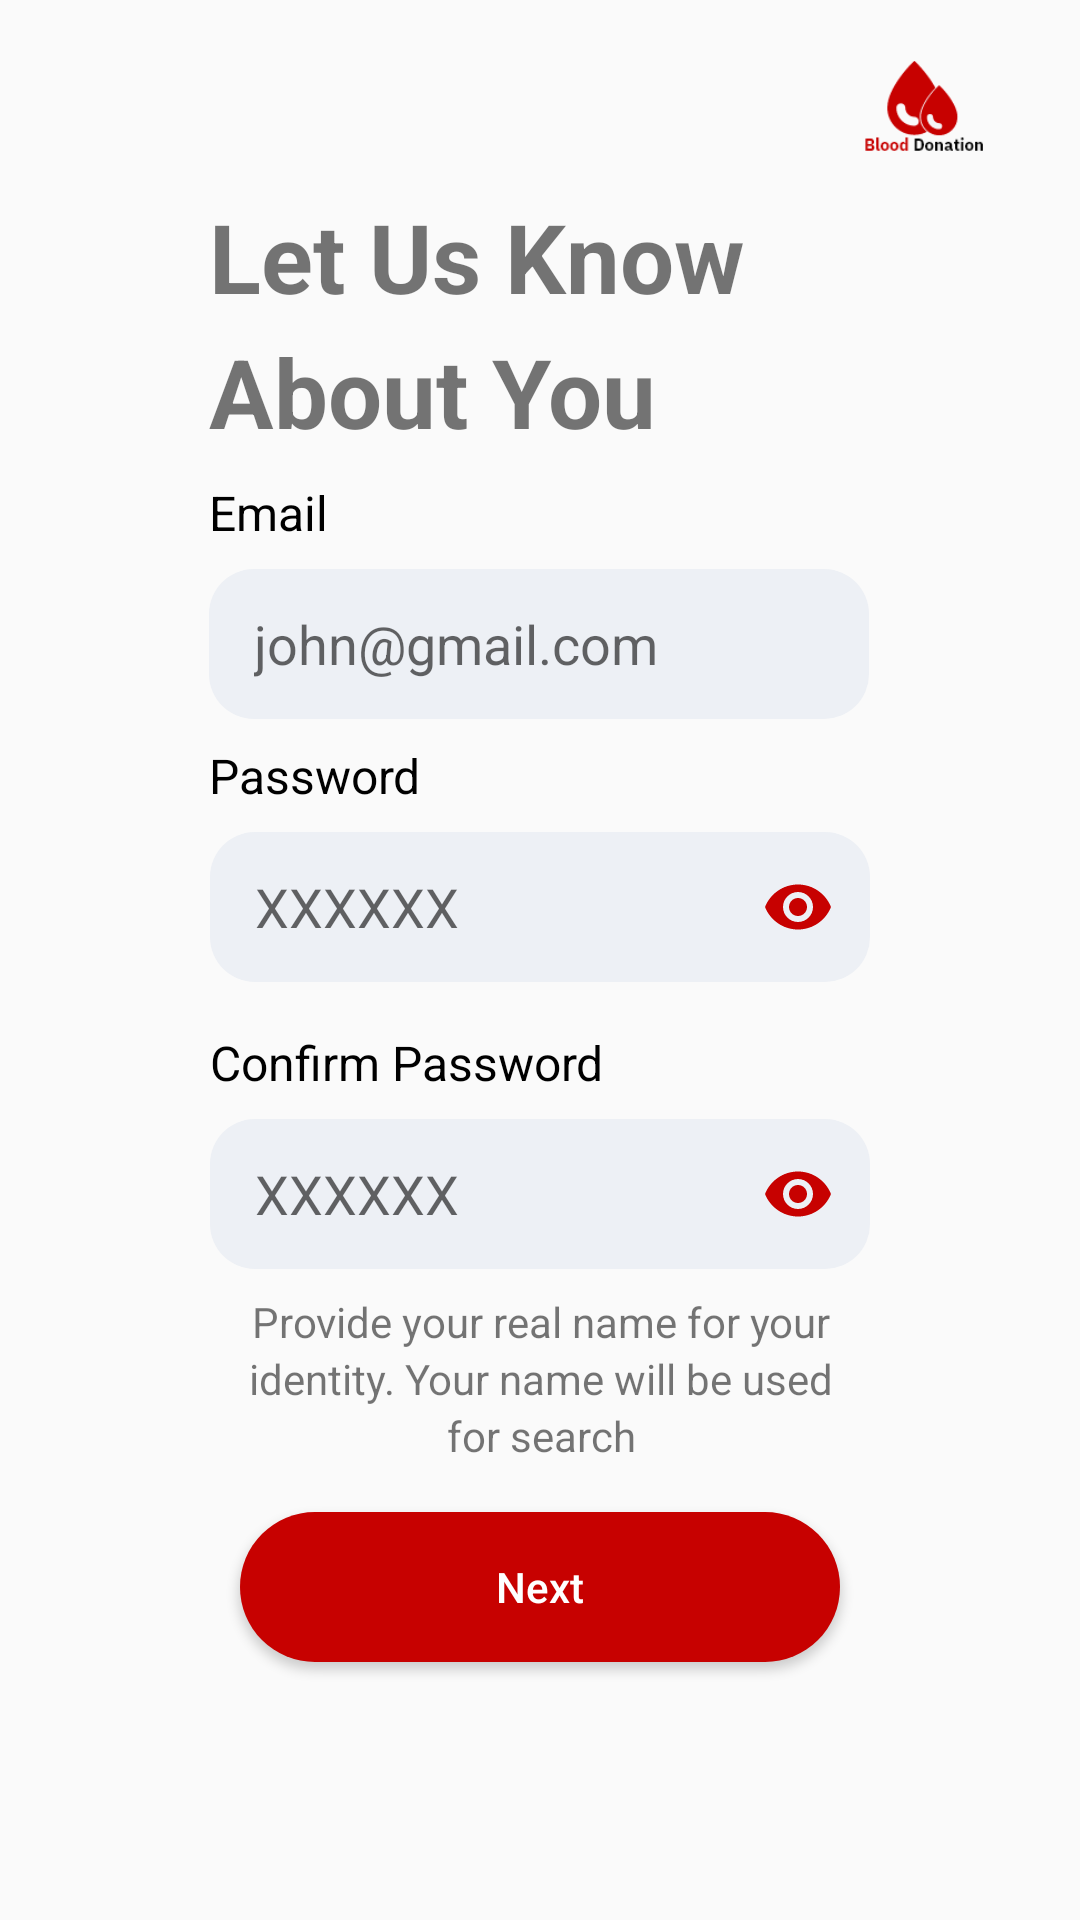

Write the Android layout XML for this screen, with the resource values it uses.
<!-- AndroidManifest.xml: application theme Theme.BloodDonation -->
<!-- res/layout/activity_sign_up1.xml -->
<?xml version="1.0" encoding="utf-8"?>
<LinearLayout xmlns:android="http://schemas.android.com/apk/res/android"
    xmlns:app="http://schemas.android.com/apk/res-auto"
    xmlns:tools="http://schemas.android.com/tools"
    android:layout_width="match_parent"
    android:layout_height="match_parent"
    android:orientation="vertical"
    tools:context=".Activity.SignUpActivity1">

    <androidx.constraintlayout.widget.ConstraintLayout
        android:layout_width="match_parent"
        android:layout_height="match_parent">


        <ImageView
            android:id="@+id/bloodiconimg"
            android:layout_width="40dp"
            android:layout_height="40dp"
            android:layout_marginTop="16dp"
            android:layout_marginEnd="32dp"
            app:layout_constraintEnd_toEndOf="parent"
            app:layout_constraintTop_toTopOf="parent"
            app:srcCompat="@drawable/small_logo" />

        <TextView
            android:id="@+id/textView5"
            android:layout_width="wrap_content"
            android:layout_height="wrap_content"
            android:layout_marginTop="8dp"
            android:text="Let Us Know "
            android:textSize="32sp"
            android:textStyle="bold"
            app:layout_constraintEnd_toEndOf="parent"
            app:layout_constraintHorizontal_bias="0.0"
            app:layout_constraintStart_toStartOf="@+id/emailTextView"
            app:layout_constraintTop_toBottomOf="@+id/bloodiconimg" />


        <TextView
            android:id="@+id/textView6"
            android:layout_width="wrap_content"
            android:layout_height="wrap_content"
            android:layout_marginTop="2dp"
            android:text="About You"
            android:textSize="32sp"
            android:textStyle="bold"
            app:layout_constraintEnd_toEndOf="@+id/textView5"
            app:layout_constraintHorizontal_bias="0.0"
            app:layout_constraintStart_toStartOf="@+id/emailTextView"
            app:layout_constraintTop_toBottomOf="@+id/textView5" />

        <TextView
            android:id="@+id/emailTextView"
            android:layout_width="wrap_content"
            android:layout_height="wrap_content"
            android:layout_marginTop="8dp"
            android:text="Email"
            android:textColor="@color/black"
            android:textSize="16sp"
            app:layout_constraintEnd_toEndOf="parent"
            app:layout_constraintHorizontal_bias="0.0"
            app:layout_constraintStart_toStartOf="@+id/userEmailET"
            app:layout_constraintTop_toBottomOf="@+id/textView6" />




        <EditText
            android:id="@+id/userEmailET"
            android:layout_width="220dp"
            android:layout_height="50dp"
            android:layout_marginTop="8dp"
            android:background="@drawable/login_shape"
            android:ems="10"
            android:hint="john@gmail.com"
            android:inputType="textEmailAddress"
            android:paddingLeft="15dp"
            android:textAlignment="textStart"
            app:layout_constraintEnd_toEndOf="parent"
            app:layout_constraintHorizontal_bias="0.497"
            app:layout_constraintStart_toStartOf="parent"
            app:layout_constraintTop_toBottomOf="@+id/emailTextView" />


        <TextView
            android:id="@+id/textView65"
            android:layout_width="wrap_content"
            android:layout_height="wrap_content"
            android:layout_marginTop="8dp"
            android:text="Password"
            android:textColor="@color/black"
            android:textSize="16sp"
            app:layout_constraintEnd_toEndOf="parent"
            app:layout_constraintHorizontal_bias="0.0"
            app:layout_constraintStart_toStartOf="@+id/userEmailET"
            app:layout_constraintTop_toBottomOf="@+id/userEmailET" />

        <TextView
            android:id="@+id/textView66"
            android:layout_width="wrap_content"
            android:layout_height="wrap_content"
            android:layout_marginTop="16dp"
            android:text="Confirm Password"
            android:textColor="@color/black"
            android:textSize="16sp"
            app:layout_constraintEnd_toEndOf="parent"
            app:layout_constraintHorizontal_bias="0.0"
            app:layout_constraintStart_toStartOf="@+id/passInputLayout"
            app:layout_constraintTop_toBottomOf="@+id/passInputLayout" />

        <com.google.android.material.textfield.TextInputLayout
            android:id="@+id/textInputLayout"
            android:layout_width="220dp"
            android:layout_height="50dp"
            android:layout_marginTop="8dp"
            app:hintEnabled="false"
            app:layout_constraintEnd_toEndOf="parent"
            app:layout_constraintStart_toStartOf="parent"
            app:layout_constraintTop_toBottomOf="@+id/textView66"
            app:passwordToggleEnabled="true"
            app:passwordToggleTint="@color/Theme">

            <EditText
                android:id="@+id/userRegisterConfirmPassET"
                android:layout_width="match_parent"
                android:layout_height="match_parent"
                android:background="@drawable/login_shape"
                android:ems="15"
                android:hint="XXXXXX"
                android:inputType="textPassword"
                android:paddingLeft="15dp"
                android:textAlignment="textStart" />

        </com.google.android.material.textfield.TextInputLayout>


        <com.google.android.material.textfield.TextInputLayout
            android:id="@+id/passInputLayout"
            android:layout_width="220dp"
            android:layout_height="50dp"
            android:layout_marginTop="8dp"
            app:hintEnabled="false"
            app:layout_constraintEnd_toEndOf="parent"
            app:layout_constraintStart_toStartOf="parent"
            app:layout_constraintTop_toBottomOf="@+id/textView65"
            app:passwordToggleEnabled="true"
            app:passwordToggleTint="@color/Theme">

            <EditText
                android:id="@+id/userRegisterPassET"
                android:layout_width="match_parent"
                android:layout_height="match_parent"
                android:background="@drawable/login_shape"
                android:ems="15"
                android:hint="XXXXXX"
                android:inputType="textPassword"
                android:paddingLeft="15dp"
                android:textAlignment="textStart" />

        </com.google.android.material.textfield.TextInputLayout>



        <Button
            android:id="@+id/signUpNextBtn"
            android:layout_width="200dp"
            android:layout_height="50dp"
            android:layout_marginTop="16dp"
            android:background="@drawable/login_button_shape"
            android:backgroundTint="#c70100"
            android:text="Next"
            android:textAllCaps="false"
            android:textColor="@color/white"
            app:layout_constraintEnd_toEndOf="parent"
            app:layout_constraintStart_toStartOf="parent"
            app:layout_constraintTop_toBottomOf="@+id/textView53" />

        <TextView
            android:id="@+id/textView9"
            android:layout_width="wrap_content"
            android:layout_height="wrap_content"
            android:layout_marginTop="8dp"
            android:text="Provide your real name for your"
            app:layout_constraintEnd_toEndOf="parent"
            app:layout_constraintHorizontal_bias="0.502"
            app:layout_constraintStart_toStartOf="parent"
            app:layout_constraintTop_toBottomOf="@+id/textInputLayout" />

        <TextView
            android:id="@+id/textView52"
            android:layout_width="wrap_content"
            android:layout_height="wrap_content"
            android:text="identity. Your name will be used"
            app:layout_constraintEnd_toEndOf="@+id/textView9"
            app:layout_constraintStart_toStartOf="@+id/textView9"
            app:layout_constraintTop_toBottomOf="@+id/textView9" />

        <TextView
            android:id="@+id/textView53"
            android:layout_width="wrap_content"
            android:layout_height="wrap_content"
            android:text="for search"
            app:layout_constraintEnd_toEndOf="@+id/textView52"
            app:layout_constraintStart_toStartOf="@+id/textView52"
            app:layout_constraintTop_toBottomOf="@+id/textView52" />

    </androidx.constraintlayout.widget.ConstraintLayout>

</LinearLayout>
<!-- resources referenced by this layout -->
<resources>
  <color name="Theme">#c70100</color>
  <color name="black">#FF000000</color>
  <color name="white">#FFFFFFFF</color>
  <!-- drawable login_button_shape (drawable) -->
  <?xml version="1.0" encoding="utf-8"?>
  <shape xmlns:android="http://schemas.android.com/apk/res/android"
      android:shape="rectangle">
  
  
      <corners
          android:topRightRadius="80dp"
          android:topLeftRadius="80dp"
          android:bottomRightRadius="80dp"
          android:bottomLeftRadius="80dp" />
  
  
      <solid android:color="#c70100" />
  
  </shape>
  <!-- drawable login_shape (drawable) -->
  <?xml version="1.0" encoding="utf-8"?>
  <shape xmlns:android="http://schemas.android.com/apk/res/android"
      android:shape="rectangle"
      >
  
  
      <corners
          android:topRightRadius="15dp"
          android:topLeftRadius="15dp"
          android:bottomRightRadius="15dp"
          android:bottomLeftRadius="15dp"
  
          />
  
      <solid android:color="#edf0f5" />
  
  
  
  
  </shape>
  <!-- drawable small_logo: png bitmap (drawable-hdpi, 1617 bytes) -->
  <style name="Theme.BloodDonation" parent="Theme.AppCompat.DayNight.NoActionBar">
          
          <item name="colorPrimary">@color/purple_500</item>
          <item name="colorPrimaryVariant">@color/purple_700</item>
          <item name="colorOnPrimary">@color/white</item>
          
          <item name="colorSecondary">@color/teal_200</item>
          <item name="colorSecondaryVariant">@color/teal_700</item>
          <item name="colorOnSecondary">@color/black</item>
          
          <item name="android:statusBarColor" tools:targetApi="l">?attr/colorPrimaryVariant</item>
          
      </style>
  <color name="purple_500">#FF6200EE</color>
  <color name="purple_700">#FF3700B3</color>
  <color name="teal_200">#FF03DAC5</color>
  <color name="teal_700">#FF018786</color>
</resources>
